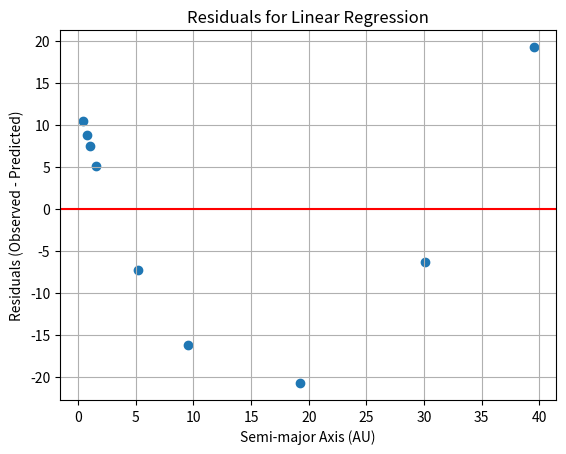

Write the Python code that produced this figure.
import numpy as np
import matplotlib.pyplot as plt
from scipy.stats import linregress

# Given data
Xs = np.array([0.387, 0.723, 1.00, 1.52, 5.20, 9.54, 19.2, 30.1, 39.5])
Ys = np.array([0.241, 0.615, 1.00, 1.88, 11.9, 29.5, 84.0, 165.0, 248])

# Perform linear regression
slope, intercept, r_value, p_value, std_err = linregress(Xs, Ys)

# Calculate predicted Y values
predicted_Ys = slope * Xs + intercept

# Calculate residuals
residuals = Ys - predicted_Ys

# Plot residuals
plt.scatter(Xs, residuals)
plt.axhline(y=0, color='r', linestyle='-')  # Add a horizontal line at y=0 for reference
plt.title('Residuals for Linear Regression')
plt.xlabel('Semi-major Axis (AU)')
plt.ylabel('Residuals (Observed - Predicted)')
plt.grid(True)
plt.show()
